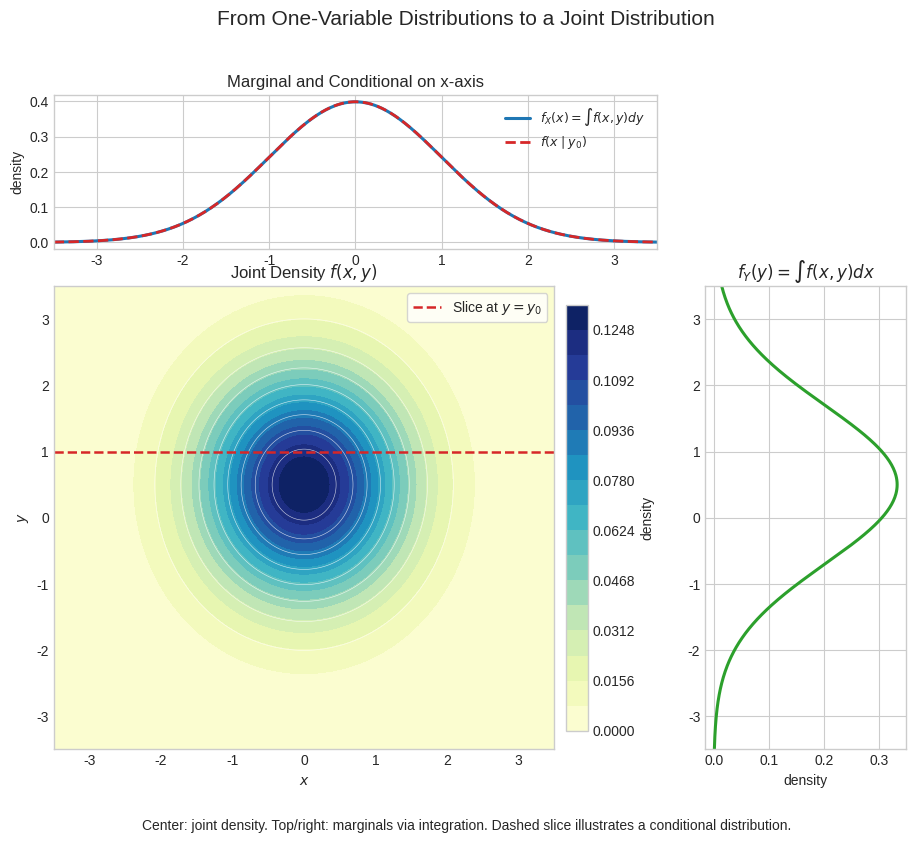

The matplotlib source for this figure:
import numpy as np
import matplotlib.pyplot as plt
from matplotlib.gridspec import GridSpec


def normal_pdf(x, mu, sigma):
    coef = 1.0 / (sigma * np.sqrt(2.0 * np.pi))
    return coef * np.exp(-0.5 * ((x - mu) / sigma) ** 2)


def build_joint_and_marginals():
    x = np.linspace(-3.5, 3.5, 400)
    y = np.linspace(-3.5, 3.5, 400)
    xx, yy = np.meshgrid(x, y)

    fx = normal_pdf(x, mu=0.0, sigma=1.0)
    fy = normal_pdf(y, mu=0.5, sigma=1.2)
    joint = np.outer(fy, fx)

    y0 = 1.0
    conditional_x_given_y0 = normal_pdf(x, mu=0.0, sigma=1.0)
    conditional_x_given_y0 = conditional_x_given_y0 / np.trapezoid(conditional_x_given_y0, x)

    return x, y, xx, yy, joint, fx, fy, y0, conditional_x_given_y0


def plot_joint_marginal_figure(output_path):
    x, y, xx, yy, joint, fx, fy, y0, cond = build_joint_and_marginals()

    plt.style.use("seaborn-v0_8-whitegrid")
    fig = plt.figure(figsize=(11, 8.5), dpi=140)
    gs = GridSpec(2, 2, width_ratios=[4.5, 1.5], height_ratios=[1.5, 4.5], hspace=0.12, wspace=0.12)

    ax_top = fig.add_subplot(gs[0, 0])
    ax_joint = fig.add_subplot(gs[1, 0])
    ax_right = fig.add_subplot(gs[1, 1])
    ax_empty = fig.add_subplot(gs[0, 1])
    ax_empty.axis("off")

    levels = np.linspace(joint.min(), joint.max(), 18)
    contour = ax_joint.contourf(xx, yy, joint, levels=levels, cmap="YlGnBu")
    ax_joint.contour(xx, yy, joint, levels=10, colors="white", linewidths=0.4, alpha=0.8)
    ax_joint.axhline(y0, color="#d62728", linestyle="--", linewidth=1.8, label=r"Slice at $y=y_0$")
    ax_joint.set_xlabel(r"$x$")
    ax_joint.set_ylabel(r"$y$")
    ax_joint.set_title("Joint Density $f(x,y)$", fontsize=12)
    ax_joint.legend(loc="upper right", frameon=True)

    cbar = fig.colorbar(contour, ax=ax_joint, shrink=0.92, pad=0.02)
    cbar.set_label("density", rotation=90)

    ax_top.plot(x, fx, color="#1f77b4", linewidth=2.2, label=r"$f_X(x)=\int f(x,y)dy$")
    ax_top.plot(x, cond, color="#d62728", linestyle="--", linewidth=2.0, label=r"$f(x\mid y_0)$")
    ax_top.set_xlim(x.min(), x.max())
    ax_top.set_ylabel("density")
    ax_top.set_title("Marginal and Conditional on x-axis", fontsize=12)
    ax_top.legend(loc="upper right", fontsize=9)

    ax_right.plot(fy, y, color="#2ca02c", linewidth=2.2)
    ax_right.set_xlabel("density")
    ax_right.set_ylim(y.min(), y.max())
    ax_right.set_title(r"$f_Y(y)=\int f(x,y)dx$", fontsize=12)

    fig.suptitle("From One-Variable Distributions to a Joint Distribution", fontsize=15, y=0.98)
    fig.text(
        0.5,
        0.015,
        "Center: joint density. Top/right: marginals via integration. Dashed slice illustrates a conditional distribution.",
        ha="center",
        fontsize=10,
    )

    fig.savefig(output_path, bbox_inches="tight")
    plt.close(fig)


if __name__ == "__main__":
    plot_joint_marginal_figure("joint_distribution_marginalization.png")
